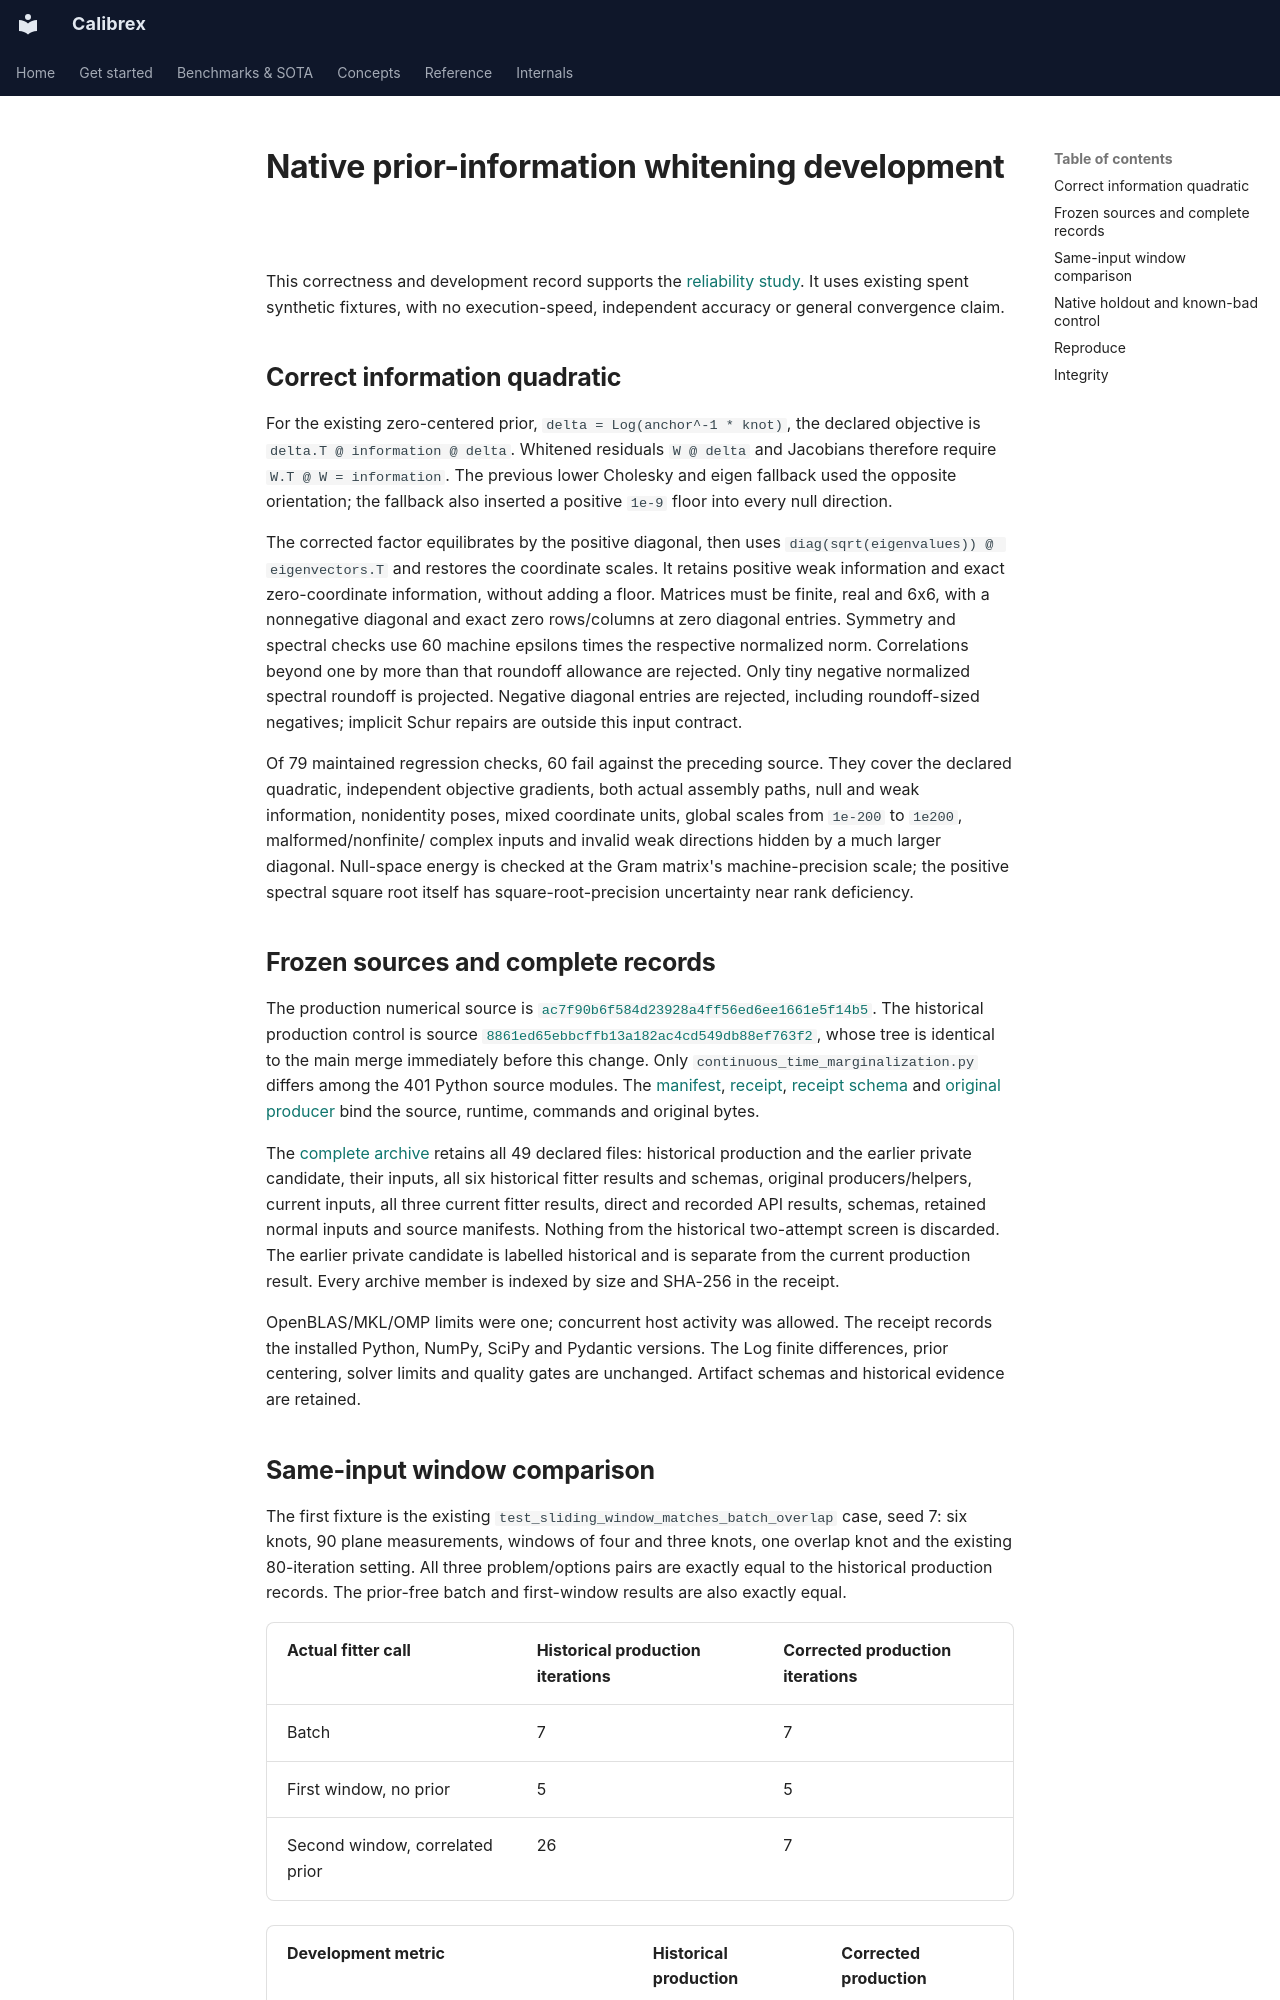

repository: rsasaki0109/Calibrex · page: assets/prior_information_whitening/index.html · generator: mkdocs

# Native prior-information whitening development

This correctness and development record supports the
[reliability study](../../research/continuous_time_reliability.md#2-complete-state-derivatives).
It uses existing spent synthetic fixtures, with no execution-speed,
independent accuracy or general convergence claim.

## Correct information quadratic

For the existing zero-centered prior, `delta = Log(anchor^-1 * knot)`, the
declared objective is `delta.T @ information @ delta`. Whitened residuals
`W @ delta` and Jacobians therefore require `W.T @ W = information`.
The previous lower Cholesky and eigen fallback used the opposite orientation;
the fallback also inserted a positive `1e-9` floor into every null direction.

The corrected factor equilibrates by the positive diagonal, then uses
`diag(sqrt(eigenvalues)) @ eigenvectors.T` and restores the coordinate scales.
It retains positive weak information and exact zero-coordinate information,
without adding a floor. Matrices must be finite, real and 6x6, with a
nonnegative diagonal and exact zero rows/columns at zero diagonal entries.
Symmetry and spectral checks use 60 machine epsilons times the respective
normalized norm. Correlations beyond one by more than that roundoff allowance
are rejected. Only tiny negative normalized spectral roundoff is projected.
Negative diagonal entries are rejected, including roundoff-sized negatives;
implicit Schur repairs are outside this input contract.

Of 79 maintained regression checks, 60 fail against the preceding source.
They cover the declared quadratic, independent objective gradients, both
actual assembly paths, null and weak information, nonidentity poses, mixed
coordinate units, global scales from `1e-200` to `1e200`, malformed/nonfinite/
complex inputs and invalid weak directions hidden by a much larger diagonal.
Null-space energy is checked at the Gram matrix's machine-precision scale;
the positive spectral square root itself has square-root-precision uncertainty
near rank deficiency.

## Frozen sources and complete records

The production numerical source is
[`ac7f90b6f584d23928a4ff56ed6ee1661e5f14b5`](https://github.com/rsasaki0109/Calibrex/commit/ac7f90b6f584d23928a4ff56ed6ee1661e5f14b5).
The historical production control is source
[`8861ed65ebbcffb13a182ac4cd549db88ef763f2`](https://github.com/rsasaki0109/Calibrex/commit/8861ed65ebbcffb13a182ac4cd549db88ef763f2),
whose tree is identical to the main merge immediately before this change.
Only `continuous_time_marginalization.py` differs among the 401 Python source
modules. The [manifest](source-manifest.json), [receipt](receipt.json),
[receipt schema](receipt.schema.json) and [original producer](generator.py.txt)
bind the source, runtime, commands and original bytes.

The [complete archive](complete-development.tar.gz) retains all 49 declared
files: historical production and the earlier private candidate, their inputs,
all six historical fitter results and schemas, original producers/helpers,
current inputs, all three current fitter results, direct and recorded API
results, schemas, retained normal inputs and source manifests. Nothing from
the historical two-attempt screen is discarded. The earlier private candidate
is labelled historical and is separate from the current production result.
Every archive member is indexed by size and SHA-256 in the receipt.

OpenBLAS/MKL/OMP limits were one; concurrent host activity was allowed.
The receipt records the installed Python, NumPy, SciPy and Pydantic versions.
The Log finite differences, prior centering, solver limits and quality gates
are unchanged. Artifact schemas and historical evidence are retained.
